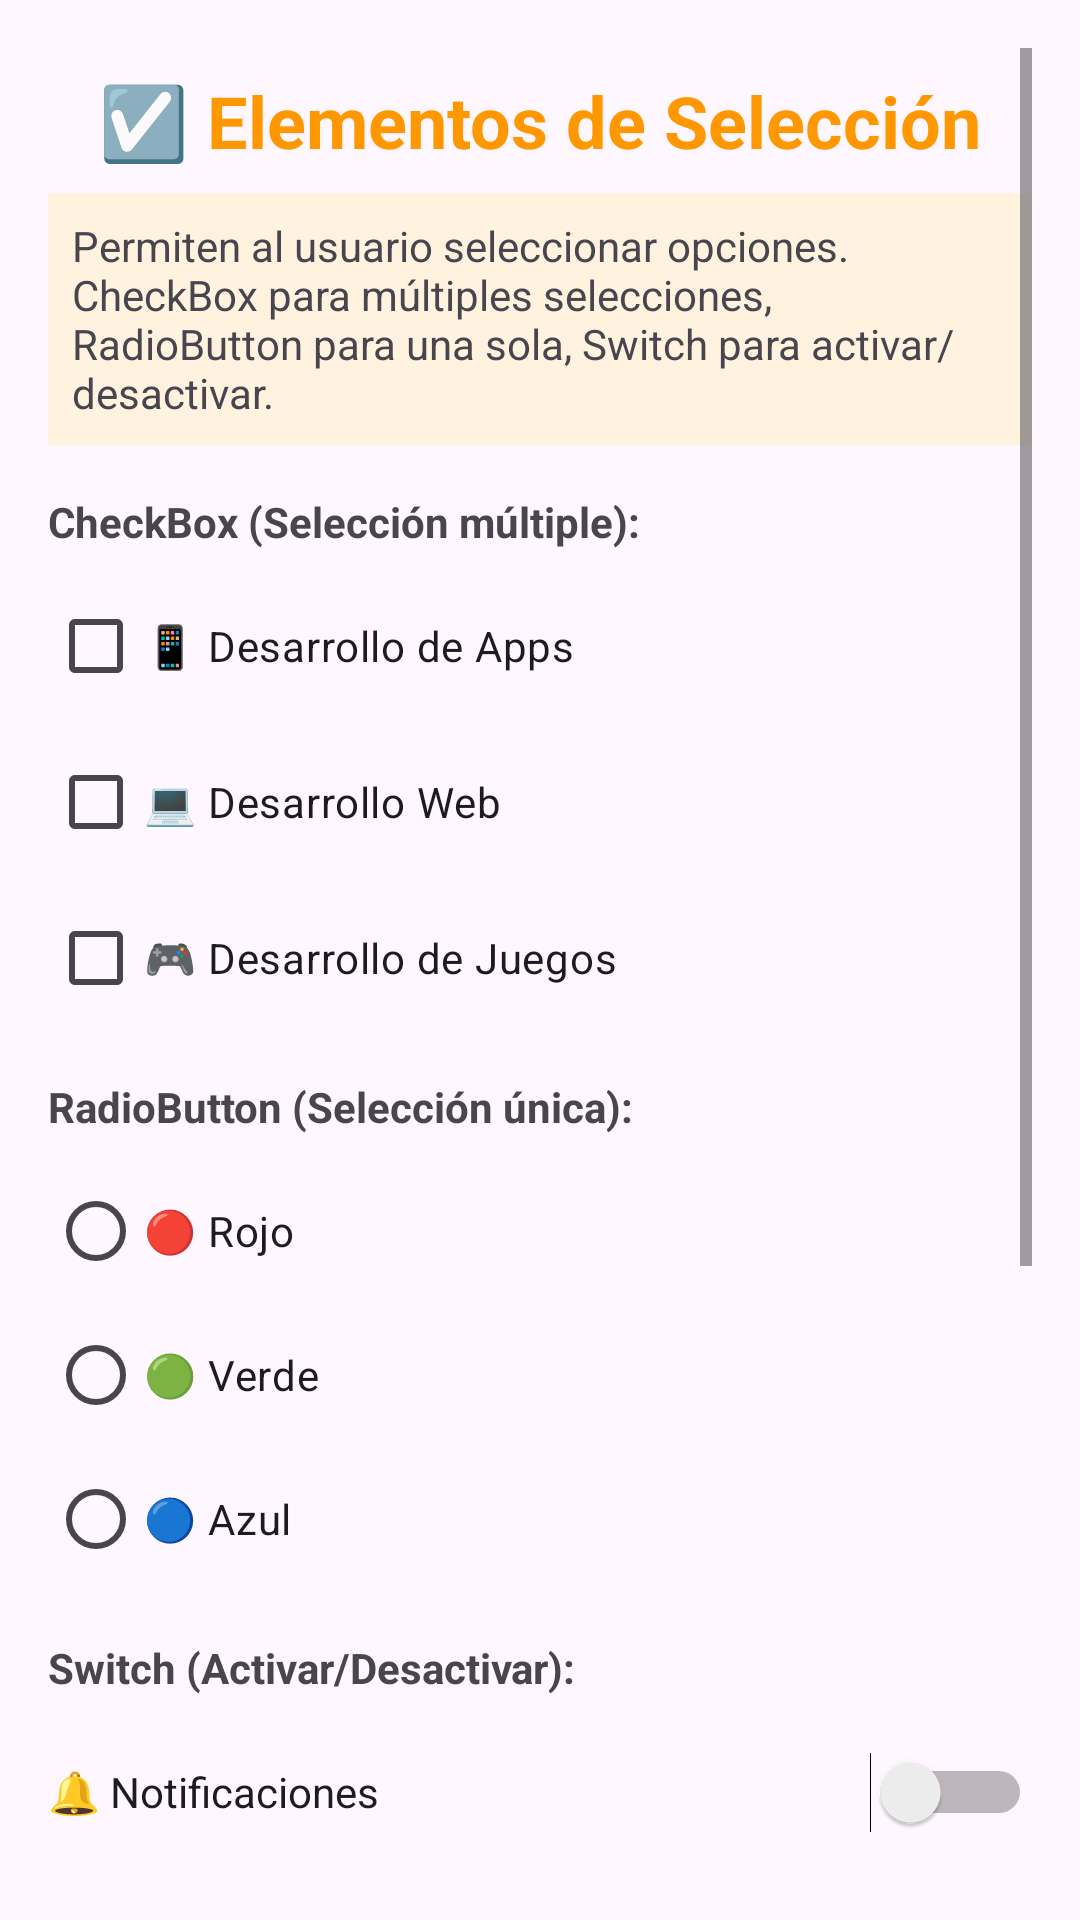

Layout XML and referenced resources for this Android screen:
<!-- AndroidManifest.xml: application theme Theme.Tarea1CortesMartin7CV2 -->
<!-- res/layout/fragment_selection.xml -->
<?xml version="1.0" encoding="utf-8"?>
<ScrollView xmlns:android="http://schemas.android.com/apk/res/android"
    android:layout_width="match_parent"
    android:layout_height="match_parent"
    android:padding="16dp">

    <LinearLayout
        android:layout_width="match_parent"
        android:layout_height="wrap_content"
        android:orientation="vertical">

        
        <TextView
            android:layout_width="match_parent"
            android:layout_height="wrap_content"
            android:text="☑️ Elementos de Selección"
            android:textSize="24sp"
            android:textStyle="bold"
            android:textColor="#FF9800"
            android:padding="8dp"
            android:gravity="center" />

        
        <TextView
            android:layout_width="match_parent"
            android:layout_height="wrap_content"
            android:text="Permiten al usuario seleccionar opciones. CheckBox para múltiples selecciones, RadioButton para una sola, Switch para activar/desactivar."
            android:textSize="14sp"
            android:padding="8dp"
            android:background="#FFF3E0"
            android:layout_marginBottom="16dp" />

        
        <TextView
            android:layout_width="match_parent"
            android:layout_height="wrap_content"
            android:text="CheckBox (Selección múltiple):"
            android:textStyle="bold"
            android:layout_marginBottom="8dp" />

        <CheckBox
            android:id="@+id/cbOption1"
            android:layout_width="match_parent"
            android:layout_height="wrap_content"
            android:text="📱 Desarrollo de Apps"
            android:layout_marginBottom="4dp" />

        <CheckBox
            android:id="@+id/cbOption2"
            android:layout_width="match_parent"
            android:layout_height="wrap_content"
            android:text="💻 Desarrollo Web"
            android:layout_marginBottom="4dp" />

        <CheckBox
            android:id="@+id/cbOption3"
            android:layout_width="match_parent"
            android:layout_height="wrap_content"
            android:text="🎮 Desarrollo de Juegos"
            android:layout_marginBottom="16dp" />

        
        <TextView
            android:layout_width="match_parent"
            android:layout_height="wrap_content"
            android:text="RadioButton (Selección única):"
            android:textStyle="bold"
            android:layout_marginBottom="8dp" />

        <RadioGroup
            android:id="@+id/rgColors"
            android:layout_width="match_parent"
            android:layout_height="wrap_content"
            android:layout_marginBottom="16dp">

            <RadioButton
                android:id="@+id/rbRed"
                android:layout_width="match_parent"
                android:layout_height="wrap_content"
                android:text="🔴 Rojo" />

            <RadioButton
                android:id="@+id/rbGreen"
                android:layout_width="match_parent"
                android:layout_height="wrap_content"
                android:text="🟢 Verde" />

            <RadioButton
                android:id="@+id/rbBlue"
                android:layout_width="match_parent"
                android:layout_height="wrap_content"
                android:text="🔵 Azul" />

        </RadioGroup>

        
        <TextView
            android:layout_width="match_parent"
            android:layout_height="wrap_content"
            android:text="Switch (Activar/Desactivar):"
            android:textStyle="bold"
            android:layout_marginBottom="8dp" />

        <Switch
            android:id="@+id/swNotifications"
            android:layout_width="match_parent"
            android:layout_height="wrap_content"
            android:minHeight="48dp"
        android:text="🔔 Notificaciones"
        android:layout_marginBottom="8dp" />

        <Switch
            android:id="@+id/swDarkMode"
            android:layout_width="match_parent"
            android:layout_height="wrap_content"
            android:minHeight="48dp"
        android:text="🌙 Modo Oscuro"
        android:layout_marginBottom="8dp" />

        <Switch
            android:id="@+id/swLocation"
            android:layout_width="match_parent"
            android:layout_height="wrap_content"
            android:minHeight="48dp"
        android:text="📍 Ubicación"
        android:layout_marginBottom="16dp" />

        
        <TextView
            android:layout_width="match_parent"
            android:layout_height="wrap_content"
            android:text="Spinner (Lista desplegable):"
            android:textStyle="bold"
            android:layout_marginBottom="8dp" />

        <Spinner
            android:id="@+id/spinnerCountries"
            android:layout_width="match_parent"
            android:layout_height="wrap_content"
            android:minHeight="48dp"
        android:paddingVertical="12dp"
        android:layout_marginBottom="16dp" />

        
        <Button
            android:id="@+id/btnShowSelections"
            android:layout_width="match_parent"
            android:layout_height="wrap_content"
            android:text="Mostrar Selecciones"
            android:layout_marginBottom="16dp" />

        
        <TextView
            android:id="@+id/tvSelectionResult"
            android:layout_width="match_parent"
            android:layout_height="wrap_content"
            android:text="Realiza algunas selecciones y presiona el botón para ver los resultados..."
            android:background="#F0F0F0"
            android:padding="12dp"
            android:textSize="12sp" />

    </LinearLayout>
</ScrollView>
<!-- resources referenced by this layout -->
<resources>
  <style name="Theme.Tarea1CortesMartin7CV2" parent="Base.Theme.Tarea1CortesMartin7CV2" />
  <style name="Base.Theme.Tarea1CortesMartin7CV2" parent="Theme.Material3.DayNight.NoActionBar">
          
          
      </style>
</resources>
